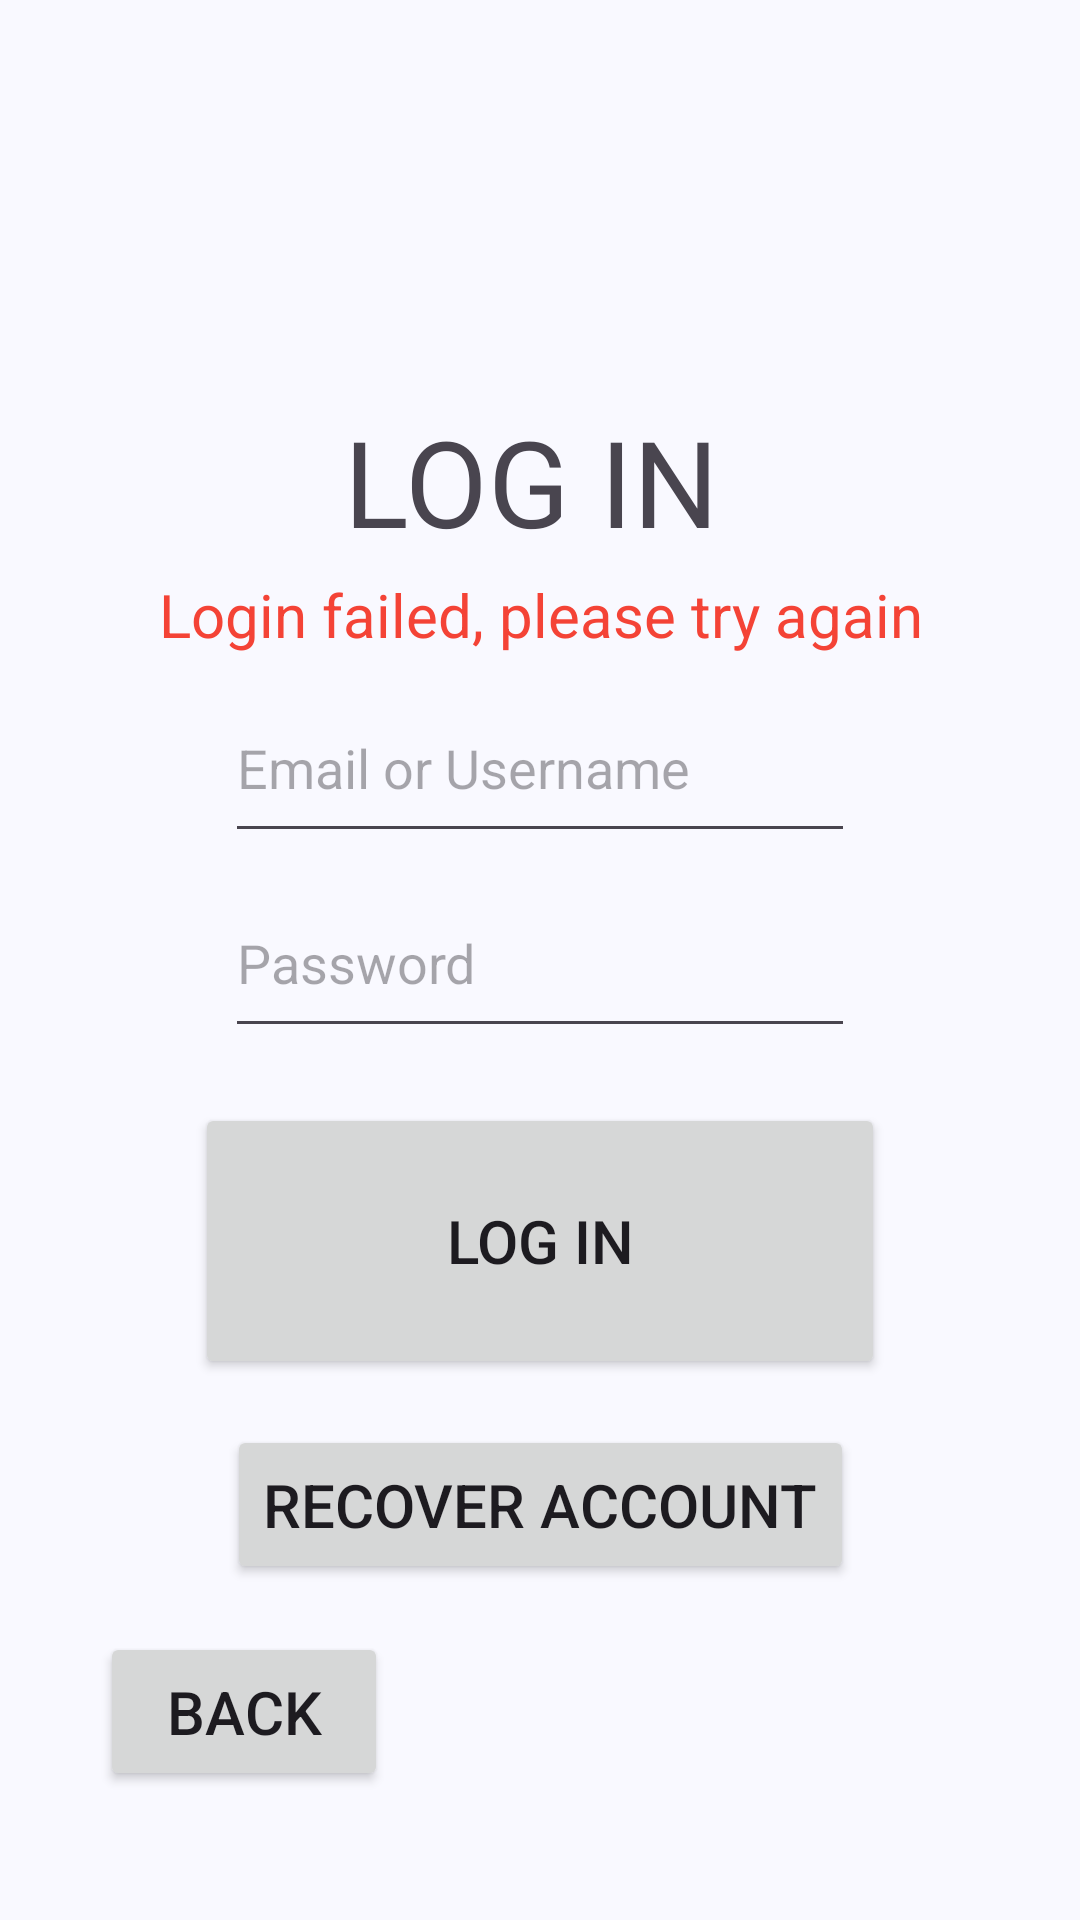

The Android layout XML behind this screen, and the referenced resources:
<!-- AndroidManifest.xml: application theme Theme.Smart_Air_App -->
<!-- res/layout/activity_login_view.xml -->
<?xml version="1.0" encoding="utf-8"?>
<androidx.constraintlayout.widget.ConstraintLayout xmlns:android="http://schemas.android.com/apk/res/android"
    xmlns:app="http://schemas.android.com/apk/res-auto"
    xmlns:tools="http://schemas.android.com/tools"
    android:id="@+id/main"
    android:layout_width="match_parent"
    android:layout_height="match_parent"
    tools:context=".login_module.LoginView">

    <androidx.constraintlayout.widget.ConstraintLayout
        android:id="@+id/main"
        android:layout_width="match_parent"
        android:layout_height="match_parent"
        tools:context=".LoginScreen"
        tools:layout_editor_absoluteX="47dp"
        tools:layout_editor_absoluteY="124dp">

        <Button
            android:id="@+id/buttonLoginBack"
            android:layout_width="96dp"
            android:layout_height="53dp"
            android:text="Back"
            android:textSize="20sp"
            app:layout_constraintBottom_toBottomOf="parent"
            app:layout_constraintEnd_toEndOf="parent"
            app:layout_constraintHorizontal_bias="0.126"
            app:layout_constraintStart_toStartOf="parent"
            app:layout_constraintTop_toTopOf="parent"
            app:layout_constraintVertical_bias="0.927" />

        <Button
            android:id="@+id/buttonRecoverAccount"
            android:layout_width="wrap_content"
            android:layout_height="53dp"
            android:text="Recover Account"
            android:textSize="20sp"
            app:layout_constraintBottom_toBottomOf="parent"
            app:layout_constraintEnd_toEndOf="parent"
            app:layout_constraintHorizontal_bias="0.5"
            app:layout_constraintStart_toStartOf="parent"
            app:layout_constraintTop_toTopOf="parent"
            app:layout_constraintVertical_bias="0.809" />

        <EditText
            android:id="@+id/inputLoginUsernameOrEmail"
            android:layout_width="wrap_content"
            android:layout_height="60dp"
            android:ems="10"
            android:hint="Email or Username"
            android:inputType="text"
            app:layout_constraintBottom_toBottomOf="parent"
            app:layout_constraintEnd_toEndOf="parent"
            app:layout_constraintHorizontal_bias="0.5"
            app:layout_constraintStart_toStartOf="parent"
            app:layout_constraintTop_toTopOf="parent"
            app:layout_constraintVertical_bias="0.387" />

        <TextView
            android:id="@+id/textLoginTitle"
            android:layout_width="131dp"
            android:layout_height="62dp"
            android:text="LOG IN"
            android:textSize="40sp"
            app:layout_constraintBottom_toBottomOf="parent"
            app:layout_constraintEnd_toEndOf="parent"
            app:layout_constraintHorizontal_bias="0.5"
            app:layout_constraintStart_toStartOf="parent"
            app:layout_constraintTop_toTopOf="parent"
            app:layout_constraintVertical_bias="0.231" />

        <TextView
            android:id="@+id/AuthFailedText"
            android:layout_width="wrap_content"
            android:layout_height="29dp"
            android:layout_marginBottom="4dp"
            android:text="Login failed, please try again"
            android:textAlignment="center"
            android:textColor="#F44336"
            android:textSize="20sp"
            app:layout_constraintBottom_toTopOf="@+id/inputLoginUsernameOrEmail"
            app:layout_constraintEnd_toEndOf="parent"
            app:layout_constraintHorizontal_bias="0.5"
            app:layout_constraintStart_toStartOf="parent" />

        <EditText
            android:id="@+id/inputLoginPassword"
            android:layout_width="wrap_content"
            android:layout_height="60dp"
            android:ems="10"
            android:hint="Password"
            android:inputType="text"
            app:layout_constraintBottom_toBottomOf="parent"
            app:layout_constraintEnd_toEndOf="parent"
            app:layout_constraintHorizontal_bias="0.5"
            app:layout_constraintStart_toStartOf="parent"
            app:layout_constraintTop_toTopOf="parent"
            app:layout_constraintVertical_bias="0.499" />

        <Button
            android:id="@+id/LoginButton"
            android:layout_width="230dp"
            android:layout_height="92dp"
            android:text="Log in"
            android:textSize="20sp"
            app:layout_constraintBottom_toBottomOf="parent"
            app:layout_constraintEnd_toEndOf="parent"
            app:layout_constraintHorizontal_bias="0.5"
            app:layout_constraintStart_toStartOf="parent"
            app:layout_constraintTop_toTopOf="parent"
            app:layout_constraintVertical_bias="0.671" />

    </androidx.constraintlayout.widget.ConstraintLayout>
</androidx.constraintlayout.widget.ConstraintLayout>
<!-- resources referenced by this layout -->
<resources>
  <style name="Theme.Smart_Air_App" parent="Base.Theme.Smart_Air_App" />
  <color name="md_theme_primary">#415F91</color>
  <color name="md_theme_onPrimary">#FFFFFF</color>
  <color name="md_theme_primaryContainer">#D6E3FF</color>
  <color name="md_theme_onPrimaryContainer">#284777</color>
  <color name="md_theme_secondary">#565F71</color>
  <color name="md_theme_onSecondary">#FFFFFF</color>
  <color name="md_theme_secondaryContainer">#DAE2F9</color>
  <color name="md_theme_onSecondaryContainer">#3E4759</color>
  <color name="md_theme_tertiary">#705575</color>
  <color name="md_theme_onTertiary">#FFFFFF</color>
  <color name="md_theme_tertiaryContainer">#FAD8FD</color>
  <color name="md_theme_onTertiaryContainer">#573E5C</color>
  <color name="md_theme_error">#BA1A1A</color>
  <color name="md_theme_onError">#FFFFFF</color>
  <color name="md_theme_errorContainer">#FFDAD6</color>
  <color name="md_theme_onErrorContainer">#93000A</color>
  <color name="md_theme_background">#F9F9FF</color>
  <color name="md_theme_onBackground">#191C20</color>
  <color name="md_theme_surface">#F9F9FF</color>
  <color name="md_theme_onSurface">#191C20</color>
  <color name="md_theme_surfaceVariant">#E0E2EC</color>
  <color name="md_theme_onSurfaceVariant">#44474E</color>
  <color name="md_theme_outline">#74777F</color>
  <color name="md_theme_outlineVariant">#C4C6D0</color>
  <color name="md_theme_inverseSurface">#2E3036</color>
  <color name="md_theme_inverseOnSurface">#F0F0F7</color>
  <color name="md_theme_inversePrimary">#AAC7FF</color>
  <color name="md_theme_primaryFixed">#D6E3FF</color>
  <color name="md_theme_onPrimaryFixed">#001B3E</color>
  <color name="md_theme_primaryFixedDim">#AAC7FF</color>
  <color name="md_theme_onPrimaryFixedVariant">#284777</color>
  <color name="md_theme_secondaryFixed">#DAE2F9</color>
  <color name="md_theme_onSecondaryFixed">#131C2B</color>
  <color name="md_theme_secondaryFixedDim">#BEC6DC</color>
  <color name="md_theme_onSecondaryFixedVariant">#3E4759</color>
  <color name="md_theme_tertiaryFixed">#FAD8FD</color>
  <color name="md_theme_onTertiaryFixed">#28132E</color>
  <color name="md_theme_tertiaryFixedDim">#DDBCE0</color>
  <color name="md_theme_onTertiaryFixedVariant">#573E5C</color>
  <color name="md_theme_surfaceDim">#D9D9E0</color>
  <color name="md_theme_surfaceBright">#F9F9FF</color>
  <color name="md_theme_surfaceContainerLowest">#FFFFFF</color>
  <color name="md_theme_surfaceContainerLow">#F3F3FA</color>
  <color name="md_theme_surfaceContainer">#EDEDF4</color>
  <color name="md_theme_surfaceContainerHigh">#E7E8EE</color>
  <color name="md_theme_surfaceContainerHighest">#E2E2E9</color>
</resources>
